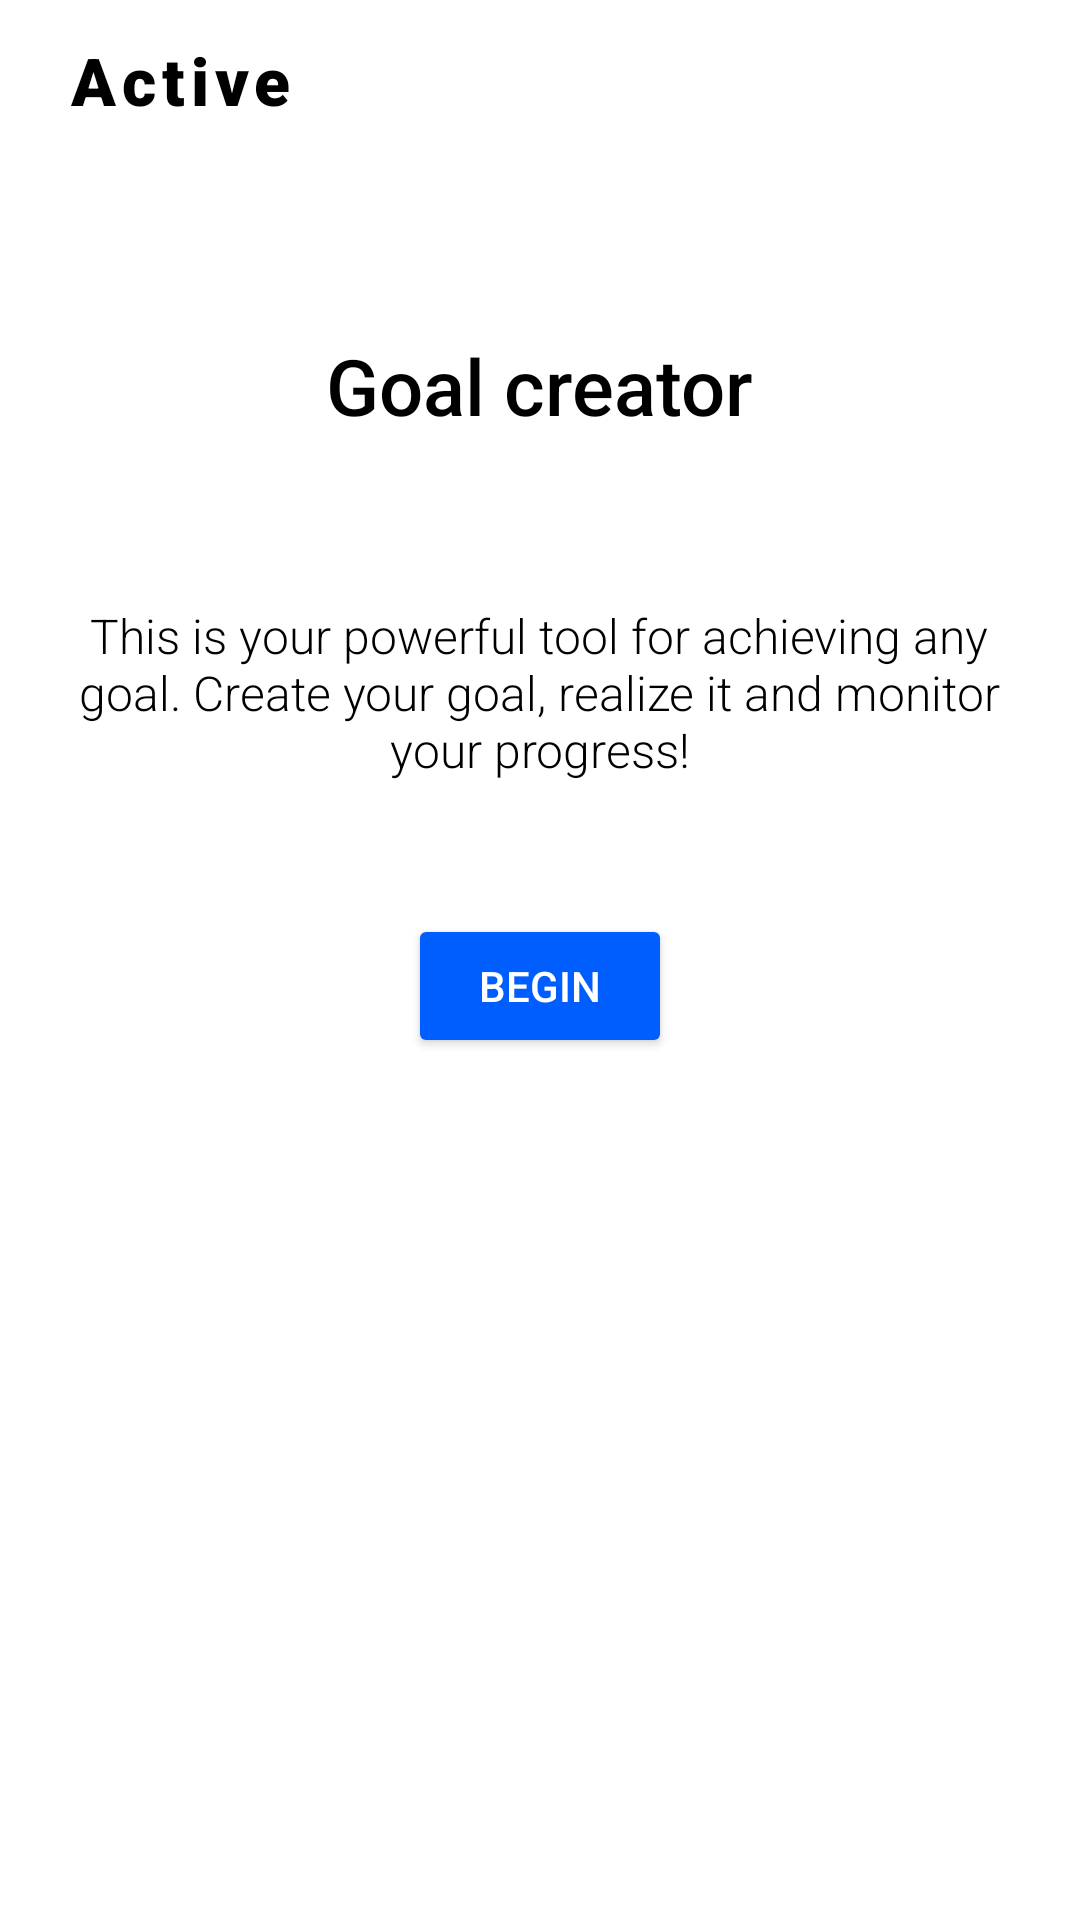

The Android layout XML behind this screen, and the referenced resources:
<!-- AndroidManifest.xml: application theme Theme.TrackingGoals -->
<!-- res/layout/fragment_constructor_goals.xml -->
<?xml version="1.0" encoding="utf-8"?>
<FrameLayout xmlns:android="http://schemas.android.com/apk/res/android"
    xmlns:app="http://schemas.android.com/apk/res-auto"
    xmlns:tools="http://schemas.android.com/tools"
    android:layout_width="match_parent"
    android:layout_height="match_parent"
    android:orientation="vertical">

    <ImageView
        android:layout_width="match_parent"
        android:layout_height="match_parent"

        tools:ignore="ContentDescription" />

    <androidx.constraintlayout.widget.ConstraintLayout
        android:layout_width="match_parent"
        android:layout_height="match_parent">

        <androidx.appcompat.widget.Toolbar
            android:id="@+id/toolbarConstructorGoals"
            android:layout_width="0dp"
            android:layout_height="?android:attr/actionBarSize"
            android:background="?android:attr/windowBackground"
            app:layout_constraintEnd_toEndOf="parent"
            app:layout_constraintStart_toStartOf="parent"
            app:layout_constraintTop_toTopOf="parent">

            <LinearLayout
                android:layout_width="match_parent"
                android:layout_height="match_parent"
                android:gravity="start">

                <com.google.android.material.button.MaterialButton
                    android:id="@+id/buttonToolbarConstructorGoals"
                    android:layout_width="wrap_content"
                    android:layout_height="match_parent"
                    android:background="?android:selectableItemBackground"
                    android:fontFamily="sans-serif-black"
                    android:includeFontPadding="false"
                    android:paddingLeft="0dp"
                    android:paddingTop="0dp"
                    android:paddingRight="0dp"
                    android:paddingBottom="0dp"
                    android:text="@string/text_goals_reaching_now"
                    android:textAllCaps="false"
                    android:textColor="@color/black"
                    android:textSize="22sp" />

                <ImageView
                    android:id="@+id/imageViewToolbarConstructorGoals"
                    android:layout_width="wrap_content"
                    android:layout_height="match_parent"
                    app:srcCompat="@drawable/ic_drop_down" />
            </LinearLayout>
        </androidx.appcompat.widget.Toolbar>

        <TextView
            android:id="@+id/textViewConstructorGoalsTitle"
            android:layout_width="wrap_content"
            android:layout_height="wrap_content"
            android:layout_marginTop="55dp"
            android:fontFamily="sans-serif-medium"
            android:text="@string/textView_constructor_title"
            android:textColor="@color/black"
            android:textSize="26sp"
            app:layout_constraintEnd_toEndOf="parent"
            app:layout_constraintStart_toStartOf="parent"
            app:layout_constraintTop_toBottomOf="@+id/toolbarConstructorGoals"
            tools:layout_editor_absoluteX="88dp" />

        <TextView
            android:id="@+id/textViewConstructorGoalsDescription"
            android:layout_width="320dp"
            android:layout_height="wrap_content"
            android:layout_marginTop="36dp"
            android:fontFamily="sans-serif-light"
            android:gravity="center"
            android:lines="5"
            android:minLines="5"
            android:text="@string/textView_constructor_description"
            android:textColor="@color/black"
            android:textSize="16sp"
            app:layout_constraintEnd_toEndOf="parent"
            app:layout_constraintHorizontal_bias="0.494"
            app:layout_constraintStart_toStartOf="parent"
            app:layout_constraintTop_toBottomOf="@+id/textViewConstructorGoalsTitle" />

        <androidx.appcompat.widget.AppCompatButton
            android:id="@+id/buttonConstructorGoalsStart"
            android:layout_width="wrap_content"
            android:layout_height="wrap_content"
            android:layout_marginTop="25dp"
            android:backgroundTint="@color/text_blue"
            android:fontFamily="sans-serif-medium"
            android:text="@string/button_constructor_start"
            android:textColor="@color/white"
            app:layout_constraintEnd_toEndOf="parent"
            app:layout_constraintStart_toStartOf="parent"
            app:layout_constraintTop_toBottomOf="@+id/textViewConstructorGoalsDescription" />

    </androidx.constraintlayout.widget.ConstraintLayout>
</FrameLayout>
<!-- resources referenced by this layout -->
<resources>
  <color name="black">#FF000000</color>
  <color name="text_blue">#005EFF</color>
  <color name="white">#FFFFFFFF</color>
  <!-- drawable ic_drop_down (drawable) -->
  <vector xmlns:android="http://schemas.android.com/apk/res/android"
      android:width="24dp"
      android:height="24dp"
      android:tint="@color/text_toolbar"
      android:viewportWidth="24"
      android:viewportHeight="24">
      <path
          android:fillColor="@color/text_toolbar"
          android:pathData="M7,10l5,5 5,-5z" />
  </vector>
  <string name="button_constructor_start">Begin</string>
  <string name="textView_constructor_description">This is your powerful tool for achieving any goal. Create your goal, realize it and monitor your progress!</string>
  <string name="textView_constructor_title">Goal creator</string>
  <string name="text_goals_reaching_now">Active</string>
  <style name="Theme.TrackingGoals" parent="Theme.MaterialComponents.DayNight.NoActionBar">
          
          <item name="colorPrimary">@color/color_primary</item>
          <item name="colorPrimaryVariant">@color/color_primary_variant</item>
          <item name="colorOnPrimary">@color/white</item>
          
          <item name="colorSecondary">@color/color_secondary</item>
          <item name="colorSecondaryVariant">@color/color_secondary_variant</item>
          <item name="colorOnSecondary">@color/black</item>
          
          <item name="android:statusBarColor" tools:targetApi="l">@color/background_menu</item>
          
          <item name="materialAlertDialogTheme">@style/ThemeOverlay.MaterialComponents.MaterialAlertDialog.Centered</item>
      </style>
  <color name="color_primary">#FF2F75C5</color>
  <color name="color_primary_variant">#FF005EFF</color>
  <color name="color_secondary">#FF2F75C5</color>
  <color name="color_secondary_variant">#FF005EFF</color>
  <color name="background_menu">#FFFFFF</color>
</resources>
